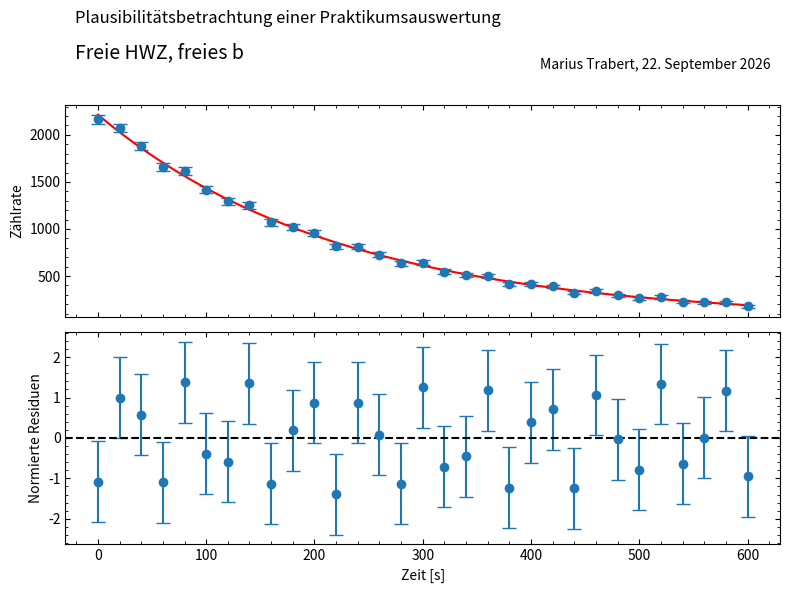

This chart was generated by the following Python code: (Note: this script raises an exception after producing the figure.)
import numpy as np
import matplotlib.pyplot as plt
from scipy.optimize import curve_fit
from matplotlib.ticker import AutoMinorLocator
import datetime


class ExponentialFit:
    def __init__(self, x_data, y_data, y_err, fixed_half_life=None, name=""):
        self.name = name

        self.x_data = np.array(x_data)
        self.y_data = np.array(y_data)
        self.y_err = np.array(y_err)
        self.fixed_half_life = fixed_half_life

        self.results = {}

    def model(self, x, A, tau, b):
        return A * np.exp(-x / tau) + b

    def model_no_b(self, x, A, tau):
        return A * np.exp(-x / tau)

    def model_fixed_tau(self, x, A, b, tau_fixed):
        return A * np.exp(-x / tau_fixed) + b

    def model_fixed_tau_no_b(self, x, A, tau_fixed):
        return A * np.exp(-x / tau_fixed)

    # Fit-Funktionen
    def fit_free_tau_free_b(self):
        p0 = [self.y_data[0], (self.x_data[-1]-self.x_data[0])/2, 0]
        popt, pcov = curve_fit(self.model, self.x_data, self.y_data, sigma=self.y_err, p0=p0, absolute_sigma=True)
        red_chi2 = self._reduced_chi2(self.model(self.x_data, *popt))
        self.results['free_tau_free_b'] = (popt, pcov, red_chi2)

    def fit_free_tau_b0(self):
        p0 = [self.y_data[0], (self.x_data[-1]-self.x_data[0])/2]
        popt, pcov = curve_fit(self.model_no_b, self.x_data, self.y_data, sigma=self.y_err, p0=p0, absolute_sigma=True)
        red_chi2 = self._reduced_chi2(self.model_no_b(self.x_data, *popt))
        self.results['free_tau_b0'] = (popt, pcov, red_chi2)

    def fit_fixed_tau_free_b(self):
        if self.fixed_half_life is None:
            print("⚠️ Feste HWZ nicht gesetzt.")
            return
        tau_fixed = self.fixed_half_life / np.log(2)
        p0 = [self.y_data[0], 0]
        popt, pcov = curve_fit(lambda x, A, b: self.model_fixed_tau(x, A, b, tau_fixed),
                               self.x_data, self.y_data, sigma=self.y_err, p0=p0, absolute_sigma=True)
        red_chi2 = self._reduced_chi2(self.model_fixed_tau(self.x_data, *popt, tau_fixed))
        self.results['fixed_tau_free_b'] = (popt, pcov, red_chi2)

    def fit_fixed_tau_b0(self):
        if self.fixed_half_life is None:
            print("⚠️ Feste HWZ nicht gesetzt.")
            return
        tau_fixed = self.fixed_half_life / np.log(2)
        p0 = [self.y_data[0]]
        popt, pcov = curve_fit(lambda x, A: self.model_fixed_tau_no_b(x, A, tau_fixed),
                               self.x_data, self.y_data, sigma=self.y_err, p0=p0, absolute_sigma=True)
        red_chi2 = self._reduced_chi2(self.model_fixed_tau_no_b(self.x_data, *popt, tau_fixed))
        self.results['fixed_tau_b0'] = (popt, pcov, red_chi2)

    def _reduced_chi2(self, y_fit):
        res = (self.y_data - y_fit) / self.y_err
        dof = len(self.y_data) - (len(self.results) + 1)
        return np.sum(res**2) / dof if dof > 0 else np.nan

    def fit_all(self):
        self.fit_free_tau_free_b()
        self.fit_free_tau_b0()
        if self.fixed_half_life is not None:
            self.fit_fixed_tau_free_b()
            self.fit_fixed_tau_b0()
        else:
            print("⚠️ Feste HWZ nicht angegeben – fixe HWZ-Fits werden übersprungen.")

    def _plot(self, mode):
        mode_map = {
            0: ('free_tau_free_b', 'Freie HWZ, freies b'),
            1: ('free_tau_b0', 'Freie HWZ, b=0'),
            2: ('fixed_tau_free_b', f'Feste HWZ={self.fixed_half_life} s, freies b'),
            3: ('fixed_tau_b0', f'Feste HWZ={self.fixed_half_life} s, b=0')
        }

        if mode not in mode_map:
            print("Bitte Modus 0-3 angeben!")
            return

        key, title = mode_map[mode]
        if key not in self.results:
            getattr(self, f"fit_{key}")()


        popt, pcov, red_chi2 = self.results[key]
        perr = np.sqrt(np.diag(pcov))

        fig, (ax1, ax2) = plt.subplots(2, 1, figsize=(8, 6), sharex=True)
        fig.suptitle("Plausibilitätsbetrachtung einer Praktikumsauswertung", x=0.1, ha="left")
        fig.text(0.1, 0.90,title, ha='left', fontsize=14)
        fig.text(0.97, 0.90, f"{self.name}, {datetime.datetime.now().strftime('%d. %B %Y')}", ha='right', va='top',
                 fontsize=10)

        ax1.errorbar(self.x_data, self.y_data, yerr=self.y_err, fmt='o', capsize=5, label='Daten')

        x_fit = np.linspace(self.x_data.min(), self.x_data.max(), 500)

        if key == 'free_tau_free_b':
            y_fit = self.model(x_fit, *popt)
            y_model = self.model(self.x_data, *popt)
            tau = popt[1]
            tau_err = perr[1]
        elif key == 'free_tau_b0':
            y_fit = self.model_no_b(x_fit, *popt)
            y_model = self.model_no_b(self.x_data, *popt)
            tau = popt[1]
            tau_err = perr[1]
        elif key == 'fixed_tau_free_b':
            tau = self.fixed_half_life / np.log(2)
            tau_err = 0
            y_fit = self.model_fixed_tau(x_fit, *popt, tau)
            y_model = self.model_fixed_tau(self.x_data, *popt, tau)
        elif key == 'fixed_tau_b0':
            tau = self.fixed_half_life / np.log(2)
            tau_err = 0
            y_fit = self.model_fixed_tau_no_b(x_fit, *popt, tau)
            y_model = self.model_fixed_tau_no_b(self.x_data, *popt, tau)

        ax1.plot(x_fit, y_fit, 'r-', label='Fit')
        ax1.set_ylabel("Zählrate")
        ax1.tick_params(axis='both', which='both', direction='in', top=True, right=True)
        ax1.xaxis.set_minor_locator(AutoMinorLocator(5))
        ax1.yaxis.set_minor_locator(AutoMinorLocator(5))

        res = (self.y_data - y_model) / self.y_err
        ax2.errorbar(self.x_data, res, yerr=np.ones_like(res), fmt='o', capsize=5)
        ax2.axhline(0, color='k', linestyle='--')
        ax2.set_xlabel("Zeit [s]")
        ax2.set_ylabel("Normierte Residuen")
        ax2.xaxis.set_minor_locator(AutoMinorLocator(5))
        ax2.yaxis.set_minor_locator(AutoMinorLocator(5))
        ax2.tick_params(axis='both', which='both', direction='in', top=True, right=True)

        plt.tight_layout(rect=[0, 0, 1, 0.9])

        print(f"Ergebnis für {title}:")
        if 'free_tau' in key:
            hwz = tau * np.log(2)
            hwz_err = tau_err * np.log(2)
            print(f"Tau = {tau:.3f} ± {tau_err:.3f} s")
            print(f"HWZ = {hwz:.3f} ± {hwz_err:.3f} s")
        else:
            print(f"Tau (fest) = {tau:.3f} s, HWZ (fest) = {self.fixed_half_life:.3f} s")

        if 'free_tau_free_b' in key:
            print(f"A = {popt[0]:.3f} ± {perr[0]:.3f}")
            print(f"b = {popt[2]:.3f} ± {perr[2]:.3f}")
        elif 'free_tau_b0' in key:
            print(f"A = {popt[0]:.3f} ± {perr[0]:.3f}")
        elif 'fixed_tau_free_b' in key:
            print(f"A = {popt[0]:.3f} ± {perr[0]:.3f}")
            print(f"b = {popt[1]:.3f} ± {perr[1]:.3f}")
        elif 'fixed_tau_b0' in key:
            print(f"A = {popt[0]:.3f} ± {perr[0]:.3f}")

        print(f"Reduziertes Chi² = {red_chi2:.3f}\n")

    def plot(self, i):
        self._plot(i)
        plt.show()

    def save(self, i):
        self._plot(i)
        plt.savefig(f"Graphs/Blatt_8_graph_{i}", dpi=600)




class Data1:
    def __init__(self):
        self.name = ""
        self.x_data = np.array([0, 20, 40, 60, 80, 100, 120, 140, 160, 180, 200, 220, 240, 260, 280, 300, 320, 340, 360, 380, 400,
                  420, 440, 460, 480, 500, 520, 540, 560, 580, 600])

        self.y_data = np.array([1938, 1859, 1684, 1475, 1441, 1255, 1139, 1105, 933, 891, 835, 701, 700, 620, 536, 545, 455, 420, 417,
                  334, 335, 311, 250, 267, 226, 194, 209, 162, 156, 159, 117])

        self.y_err = np.array([44.25, 43.35, 41.28, 38.67, 38.22, 35.71, 34.04, 33.54, 30.87, 30.18, 29.24, 26.85, 26.83, 25.3, 23.58,
                 23.77, 21.79, 20.98, 20.9, 18.81, 18.84, 18.19, 16.43, 16.94, 15.68, 14.63, 15.13, 13.49, 13.27, 13.38,
                 11.7])

class Data66:
    def __init__(self):
        self.name = "Marius Trabert"
        self.x_data = np.array([0, 20, 40, 60, 80, 100, 120, 140, 160, 180, 200, 220, 240, 260, 280, 300, 320, 340, 360, 380, 400,
                  420, 440, 460, 480, 500, 520, 540, 560, 580, 600])

        self.y_data = np.array([
    2165, 2075, 1885, 1660, 1618, 1418, 1293, 1253, 1069, 1021,
    959, 816, 811, 725, 636, 643, 546, 508, 504, 415,
    414, 389, 324, 340, 296, 262, 277, 227, 220, 222, 178
])

        self.y_err = np.array([
    46.53, 45.55, 43.42, 40.74, 40.22, 37.66, 35.96, 35.4, 32.7, 31.95,
    30.97, 28.57, 28.48, 26.93, 25.22, 25.36, 23.37, 22.54, 22.45, 20.37,
    20.35, 19.72, 18, 18.44, 17.2, 16.19, 16.64, 15.07, 14.83, 14.9, 13.34
])

class Data59:
    def __init__(self):
        self.name = ""
        self.x_data = np.array([0, 20, 40, 60, 80, 100, 120, 140, 160, 180, 200, 220, 240, 260, 280, 300, 320, 340, 360, 380, 400,
                  420, 440, 460, 480, 500, 520, 540, 560, 580, 600])

        self.y_data = np.array([
    2293, 2191, 1985, 1746, 1696, 1482, 1346, 1300, 1105, 1051,
    983, 830, 823, 731, 635, 641, 538, 497, 490, 396,
    394, 366, 297, 313, 267, 230, 245, 192, 184, 186, 139
])

class Data73:
    def __init__(self):
        self.name = ""
        self.x_data = np.array(
            [0, 20, 40, 60, 80, 100, 120, 140, 160, 180, 200, 220, 240, 260, 280, 300, 320, 340, 360, 380, 400,
             420, 440, 460, 480, 500, 520, 540, 560, 580, 600])

        self.y_data = np.array([
    1978, 1896, 1717, 1505, 1469, 1280, 1162, 1127, 952, 909,
    851, 715, 713, 632, 547, 556, 464, 429, 425, 341,
    341, 317, 255, 272, 231, 198, 213, 165, 159, 162, 119
])

        self.y_err = np.array([
    44.7, 43.77, 41.68, 39.05, 38.59, 36.06, 34.38, 33.87, 31.18, 30.48,
    29.51, 27.11, 27.07, 25.53, 23.81, 24.0, 22.0, 21.19, 21.1, 19.0,
    19.0, 18.36, 16.58, 17.09, 15.84, 14.76, 15.26, 13.6, 13.38, 13.49, 11.79
])

if __name__ == '__main__':
    data = Data66()

    fit = ExponentialFit(data.x_data, data.y_data, data.y_err, 153, data.name)
    for i in range(4):
        fit.save(i)


